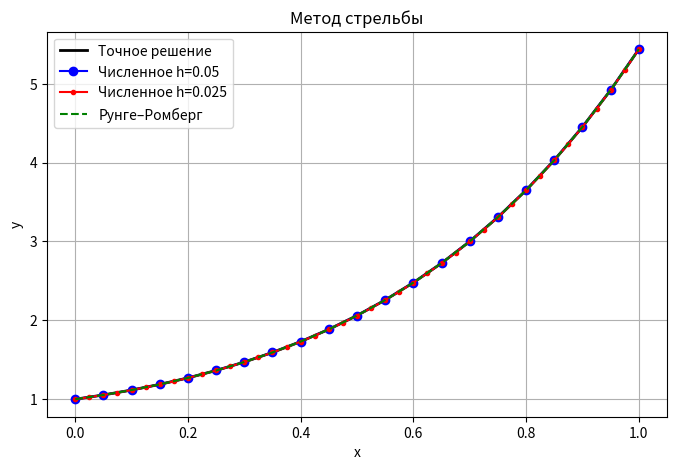
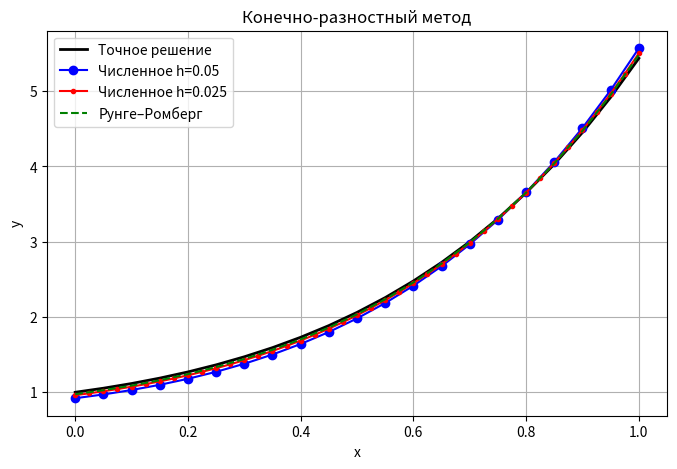

Python code for these plots, in order:
import math
import matplotlib.pyplot as plt

# Правая часть уравнения y'' = f(x, y, y')
def f(x, y, dy):
    return ((2 * x + 1) / x) * dy - ((x + 1) / x) * y

# Точное решение
def exact_solution(x):
    return math.exp(x) * (x ** 2 + 1)

# Интервал и шаг
x0 = 1e-5
x1 = 1.0
h = 0.05
y0_prime = 1  # y'(x0)
alpha0 = 0.0
alpha1 = 20.0

# Краевые условия
# y'(x0) = 1
# y'(x1) - 2*y(x1) = 0

def tridiagonal_solve(a, b, c, d):
    n = len(b)

    # прямой ход
    alpha = [0] * n
    beta = [0] * n

    alpha[0] = c[0] / b[0]
    beta[0] = d[0] / b[0]

    for i in range(1, n - 1):
        alpha[i] = c[i] / (b[i] - a[i - 1] * alpha[i - 1])
        beta[i] = (d[i] - a[i - 1] * beta[i - 1]) / (b[i] - a[i - 1] * alpha[i - 1])

    beta[n - 1] = (d[n - 1] - a[n - 2] * beta[n - 2]) / (b[n - 1] - a[n - 2] * alpha[n - 2])

    # обратный ход
    x = [0] * n
    x[n - 1] = beta[n - 1]

    for i in range(n - 2, -1, -1):
        x[i] = beta[i] - alpha[i] * x[i + 1]

    x = [round(val, 6) for val in x]

    return x

def runge_kutta_4(f, x0, xn, y0, z0, h):
    xs = [x0]
    ys = [y0]
    zs = [z0]

    x = x0
    y = y0
    z = z0

    while x < xn - 1e-10:
        k1y = z
        k1z = f(x, y, z)

        k2y = z + h * k1z / 2
        k2z = f(x + h/2, y + h * k1y / 2, z + h * k1z / 2)

        k3y = z + h * k2z / 2
        k3z = f(x + h/2, y + h * k2y / 2, z + h * k2z / 2)

        k4y = z + h * k3z
        k4z = f(x + h, y + h * k3y, z + h * k3z)

        y += h / 6 * (k1y + 2*k2y + 2*k3y + k4y)
        z += h / 6 * (k1z + 2*k2z + 2*k3z + k4z)
        x += h

        xs.append(x)
        ys.append(y)
        zs.append(z)

    return xs, ys, zs

def shooting_method(f, x0, x1, y0_prime, h, alpha0, alpha1, eps=1e-6, max_iter=50):
    def phi(alpha):
        # Решаем задачу Коши при данной догадке alpha = y(x0)
        _, ys, zs = runge_kutta_4(f, x0, x1, alpha, y0_prime, h)
        y1 = ys[-1]
        z1 = zs[-1]
        return z1 - 2 * y1  # это граница: y'(1) - 2y(1)

    a0 = alpha0
    a1 = alpha1
    phi0 = phi(a0)
    phi1 = phi(a1)

    for _ in range(max_iter):
        if abs(phi1) < eps:
            break
        # Метод секущих
        a2 = a1 - phi1 * (a1 - a0) / (phi1 - phi0)
        a0, phi0 = a1, phi1
        a1, phi1 = a2, phi(a2)

    # Финальное решение с найденным y(x0)
    xs, ys, zs = runge_kutta_4(f, x0, x1, a1, y0_prime, h)
    return xs, ys, zs

def finite_difference_method(x0, x1, h, y0_prime):
    # Ручная генерация xs — гарантированно доходит до x1
    xs = []
    x = x0
    while x < x1:
        xs.append(round(x, 10))  # защита от накопления ошибки
        x += h
    xs.append(x1)
    N = len(xs) - 1

    a_full = [0.0] * (N + 1)  # поддиагональ (a[1]..a[N])
    b = [0.0] * (N + 1)       # главная диагональ
    c_full = [0.0] * (N + 1)  # наддиагональ (c[0]..c[N-1])
    d = [0.0] * (N + 1)       # правая часть

    # Левая граница: y'(x0) = y0_prime ≈ (y1 - y0) / h
    b[0] = -1 / h
    c_full[0] = 1 / h
    d[0] = y0_prime

    # Внутренние узлы
    for i in range(1, N):
        xi = xs[i]
        pi = -(2 * xi + 1) / xi
        qi = (xi + 1) / xi

        a_full[i] = 1 / h**2 - pi / (2 * h)
        b[i] = -2 / h**2 + qi
        c_full[i] = 1 / h**2 + pi / (2 * h)
        d[i] = 0.0

    # Правая граница: y'(x1) - 2*y(x1) = 0
    a_full[N] = -1 / h
    b[N] = 1 / h - 2
    d[N] = 0.0

    # Подготовим срезы поддиагонали и наддиагонали
    a = a_full[1:]     # от a[1] до a[N] → длина N
    c = c_full[:-1]    # от c[0] до c[N-1] → длина N

    y = tridiagonal_solve(a, b, c, d)
    return xs, y

def runge_romberg(yh, yh2, p):
    return [
        yh2[2 * i] + (yh2[2 * i] - yh[i]) / (2 ** p - 1)
        for i in range(len(yh))
    ]

def mae(y_exact, y_approx):
    errors = [abs(ye - ya) for ye, ya in zip(y_exact, y_approx)]
    return sum(errors) / len(errors)

def plot_results(name, xs, ys, xs_half, ys_half, y_exact, ys_rr):
    plt.figure(figsize=(8, 5))
    plt.plot(xs, y_exact, 'k-', label='Точное решение', linewidth=2)
    plt.plot(xs, ys, 'bo-', label=f'Численное h={h}')
    plt.plot(xs_half, ys_half, 'r.-', label=f'Численное h={h/2}')
    plt.plot(xs, ys_rr, 'g--', label='Рунге–Ромберг')
    plt.title(name)
    plt.xlabel('x')
    plt.ylabel('y')
    plt.legend()
    plt.grid(True)
    plt.show()

def analyze_method(name, method_func, f, x0, x1, y0, z0, h, p):
    # Решение с шагом h
    xs, ys = method_func(f, x0, x1, y0, z0, h)

    # Решение с шагом h/2
    xs_half, ys_half = method_func(f, x0, x1, y0, z0, h / 2)

    # Уточнение по Рунге–Ромбергу
    ys_rr = runge_romberg(ys, ys_half, p)

    y_exact = [exact_solution(x) for x in xs]

    mae_orig = mae(y_exact, ys)
    mae_rr = mae(y_exact, ys_rr)

    print(f"\n{name}")
    print(f"{'x':>6} | {'y числ.':>14} | {'y точное':>14} | {'Погрешность':>12} | {'y Р-Р':>14} | {'Погр. Р-Р':>12}")
    print("-" * 85)
    for x, y, y_rr, y_ex in zip(xs, ys, ys_rr, y_exact):
        err = abs(y - y_ex)
        err_rr = abs(y_rr - y_ex)
        print(f"{x:6.2f} | {y:14.8f} | {y_ex:14.8f} | {err:12.2e} | {y_rr:14.8f} | {err_rr:12.2e}")

    print(f"\nСредняя ошибка (MAE):")
    print(f"  Без Рунге–Ромберга: {mae_orig:.2e}")
    print(f"  С Рунге–Ромбергом : {mae_rr:.2e}")

    plot_results(name, xs, ys, xs_half, ys_half, y_exact, ys_rr)

# Обёртка под метод стрельбы
def shooting_wrapper(f, x0, x1, y0, y0_prime, h):
    xs, ys, _ = shooting_method(f, x0, x1, y0_prime, h, alpha0, alpha1)
    return xs, ys

# Обёртка под КРМ
def finite_diff_wrapper(f, x0, x1, y0, y0_prime, h):
    xs, ys = finite_difference_method(x0, x1, h, y0_prime)
    return xs, ys

analyze_method("Метод стрельбы", shooting_wrapper, f, x0, x1, None, y0_prime, h, p=4)
analyze_method("Конечно-разностный метод", finite_diff_wrapper, f, x0, x1, None, y0_prime, h, p=2)
